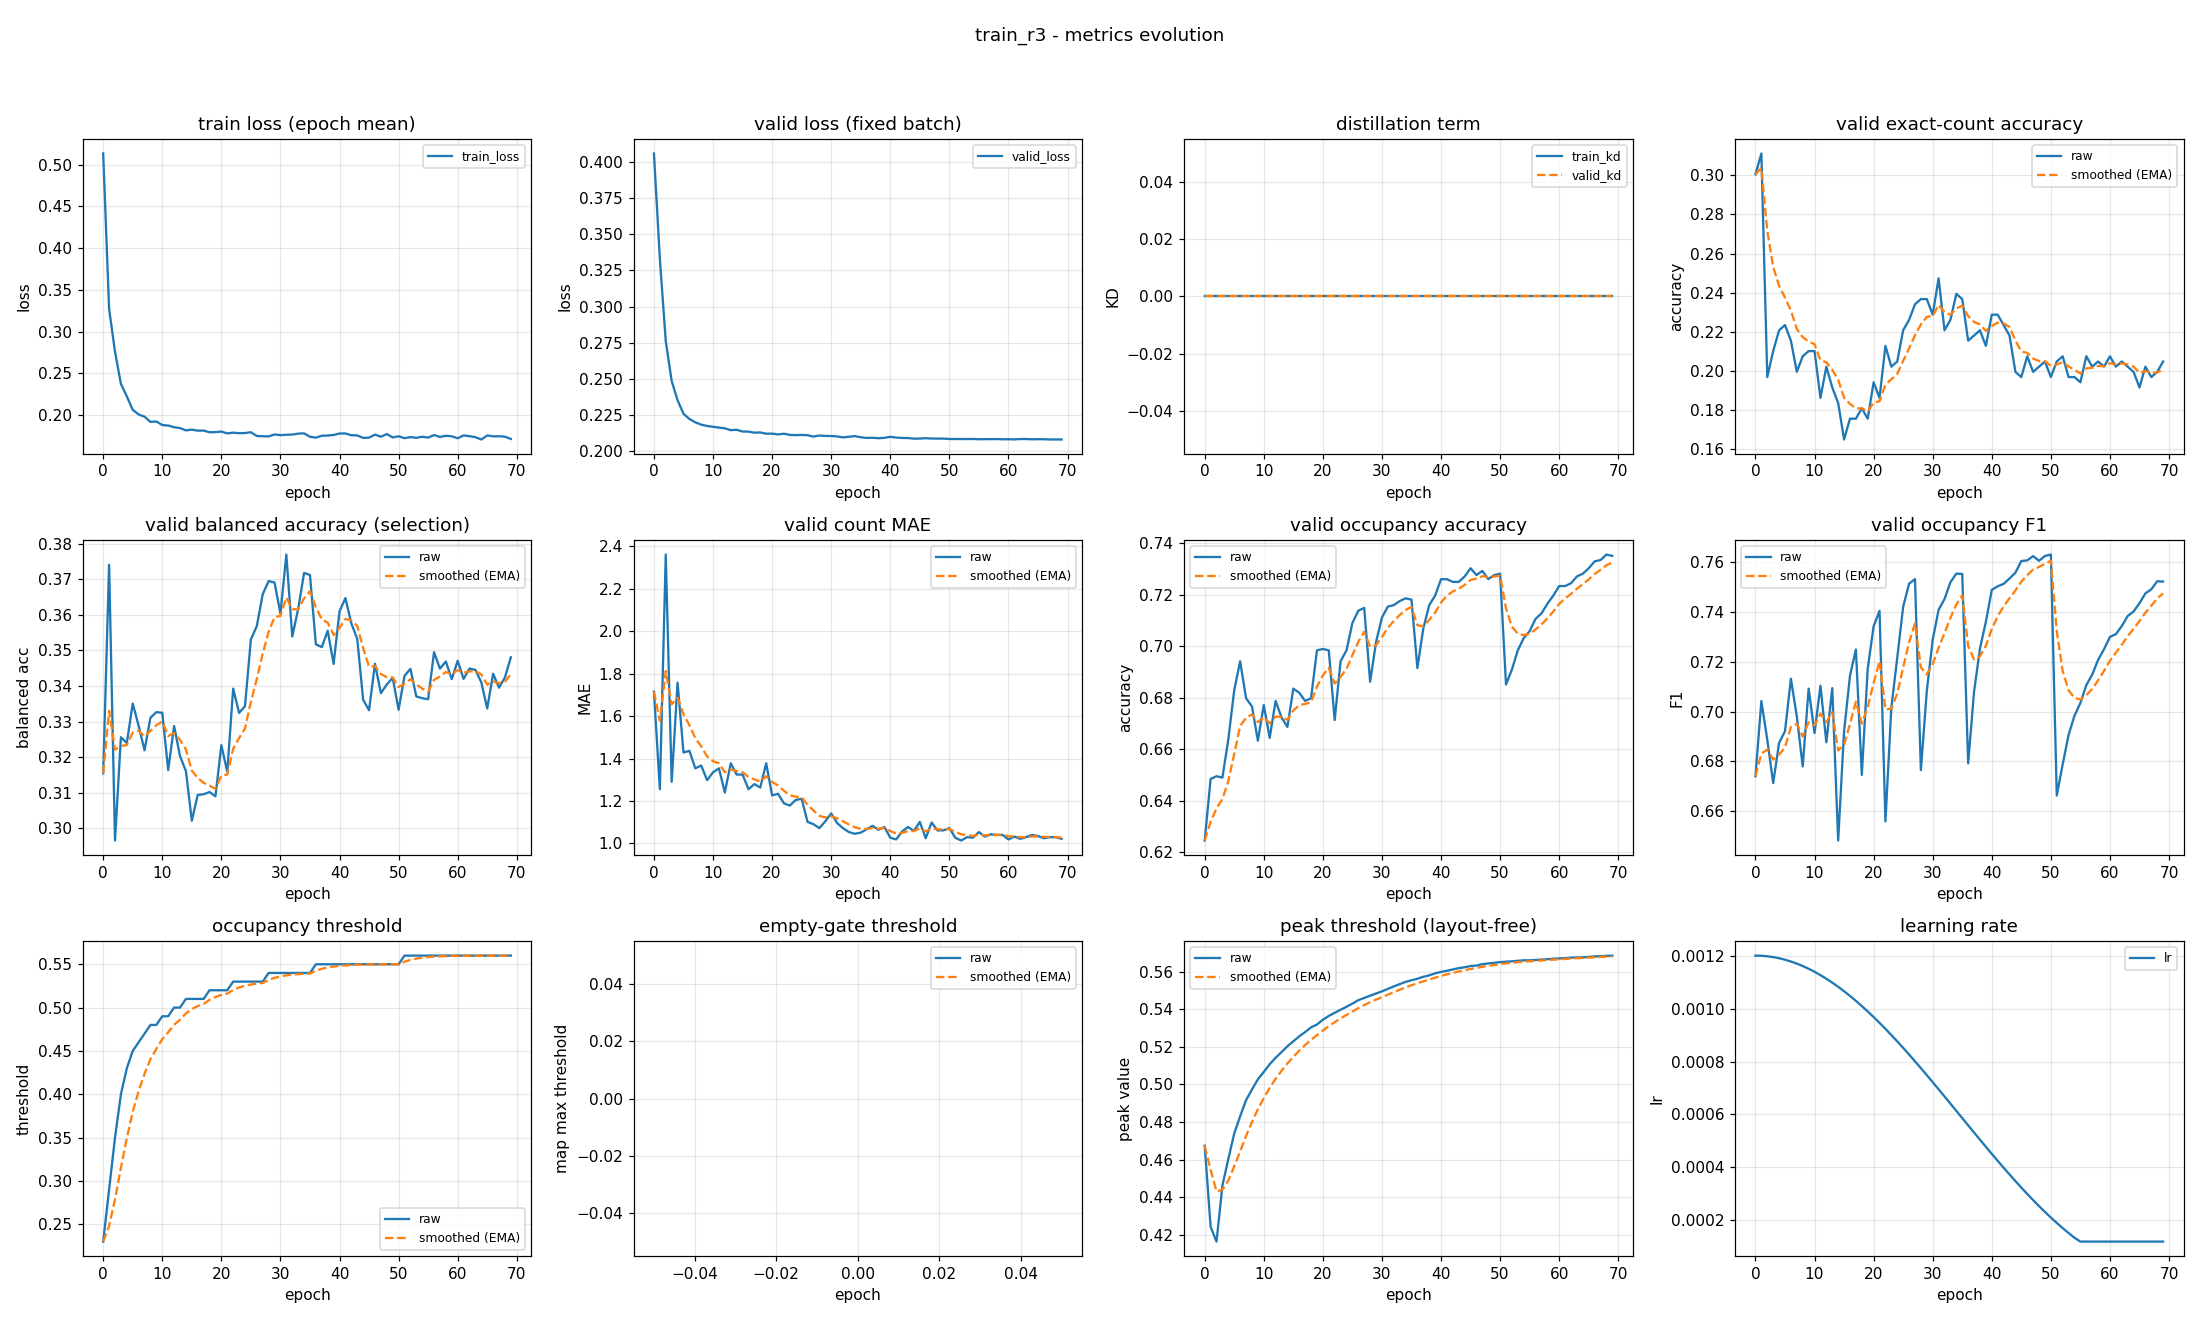

Data behind this chart, as committed beside it:
epoch, train_loss, valid_loss, train_kd, valid_kd, valid_accuracy, valid_accuracy_smoothed, valid_balanced_accuracy, valid_balanced_accuracy_smoothed, valid_mae, valid_mae_smoothed, valid_occupancy_accuracy, valid_occupancy_accuracy_smoothed, valid_occupancy_f1, valid_occupancy_f1_smoothed, valid_occupancy_threshold, valid_occupancy_threshold_smoothed, valid_empty_threshold, valid_empty_threshold_smoothed, valid_peak_threshold, valid_peak_threshold_smoothed, learning_rate
0, 0.5134, 0.4061, 0.0, 0.0, 0.3005, 0.3005, 0.3155, 0.3155, 1.715, 1.715, 0.6245, 0.6245, 0.6741, 0.6741, 0.23, 0.23, nan, nan, 0.4674, 0.4674, 0.0012
1, 0.3274, 0.3331, 0.0, 0.0, 0.3112, 0.3037, 0.3741, 0.333, 1.255, 1.577, 0.6484, 0.6316, 0.7043, 0.6831, 0.29, 0.248, nan, nan, 0.4243, 0.4545, 0.001199
2, 0.2761, 0.276, 0.0, 0.0, 0.1968, 0.2716, 0.2966, 0.3221, 2.362, 1.813, 0.6495, 0.637, 0.6887, 0.6848, 0.35, 0.2786, nan, nan, 0.4164, 0.443, 0.001198
3, 0.2375, 0.2484, 0.0, 0.0, 0.2101, 0.2532, 0.3256, 0.3232, 1.29, 1.656, 0.6489, 0.6406, 0.6713, 0.6807, 0.4, 0.315, nan, nan, 0.4462, 0.444, 0.001194
4, 0.2226, 0.2351, 0.0, 0.0, 0.2207, 0.2435, 0.324, 0.3234, 1.758, 1.686, 0.6638, 0.6476, 0.6874, 0.6828, 0.43, 0.3495, nan, nan, 0.4604, 0.4489, 0.00119
5, 0.2065, 0.2257, 0.0, 0.0, 0.2234, 0.2374, 0.3351, 0.3269, 1.428, 1.609, 0.683, 0.6582, 0.6921, 0.6856, 0.45, 0.3797, nan, nan, 0.4739, 0.4564, 0.001185
6, 0.2009, 0.2221, 0.0, 0.0, 0.2154, 0.2308, 0.3288, 0.3275, 1.436, 1.557, 0.6941, 0.669, 0.7132, 0.6939, 0.46, 0.4038, nan, nan, 0.4831, 0.4644, 0.001178
7, 0.1982, 0.2197, 0.0, 0.0, 0.1995, 0.2214, 0.3219, 0.3258, 1.354, 1.496, 0.6798, 0.6722, 0.6981, 0.6951, 0.47, 0.4236, nan, nan, 0.4916, 0.4726, 0.00117
8, 0.1919, 0.2181, 0.0, 0.0, 0.2074, 0.2172, 0.3311, 0.3274, 1.367, 1.457, 0.6766, 0.6735, 0.678, 0.69, 0.48, 0.4405, nan, nan, 0.4973, 0.48, 0.001161
9, 0.1925, 0.2172, 0.0, 0.0, 0.2101, 0.2151, 0.3327, 0.329, 1.298, 1.41, 0.6633, 0.6705, 0.7092, 0.6958, 0.48, 0.4524, nan, nan, 0.5027, 0.4868, 0.00115
10, 0.1882, 0.2166, 0.0, 0.0, 0.2101, 0.2136, 0.3325, 0.33, 1.335, 1.387, 0.6771, 0.6725, 0.6914, 0.6945, 0.49, 0.4637, nan, nan, 0.5066, 0.4927, 0.001139
11, 0.1876, 0.2161, 0.0, 0.0, 0.1862, 0.2054, 0.3164, 0.3259, 1.354, 1.377, 0.6644, 0.67, 0.7104, 0.6992, 0.49, 0.4716, nan, nan, 0.5107, 0.4981, 0.001126
12, 0.1856, 0.2156, 0.0, 0.0, 0.2021, 0.2044, 0.3288, 0.3268, 1.239, 1.336, 0.6787, 0.6726, 0.6877, 0.6958, 0.5, 0.4801, nan, nan, 0.5142, 0.503, 0.001113
13, 0.1846, 0.2143, 0.0, 0.0, 0.1915, 0.2005, 0.3203, 0.3249, 1.378, 1.348, 0.6723, 0.6725, 0.7094, 0.6999, 0.5, 0.4861, nan, nan, 0.5172, 0.5072, 0.001098
14, 0.1818, 0.2146, 0.0, 0.0, 0.1835, 0.1954, 0.3161, 0.3222, 1.324, 1.341, 0.6686, 0.6714, 0.6482, 0.6844, 0.51, 0.4932, nan, nan, 0.5203, 0.5111, 0.001082
15, 0.1827, 0.2134, 0.0, 0.0, 0.1649, 0.1863, 0.3021, 0.3162, 1.324, 1.336, 0.6835, 0.675, 0.6922, 0.6867, 0.51, 0.4983, nan, nan, 0.5229, 0.5147, 0.001065
16, 0.1815, 0.2133, 0.0, 0.0, 0.1755, 0.183, 0.3094, 0.3142, 1.255, 1.312, 0.6819, 0.6771, 0.7144, 0.695, 0.51, 0.5018, nan, nan, 0.5256, 0.5179, 0.001048
17, 0.1816, 0.2126, 0.0, 0.0, 0.1755, 0.1808, 0.3096, 0.3128, 1.279, 1.302, 0.6787, 0.6776, 0.725, 0.704, 0.51, 0.5043, nan, nan, 0.5278, 0.5209, 0.001029
18, 0.1796, 0.2127, 0.0, 0.0, 0.1809, 0.1808, 0.3102, 0.312, 1.263, 1.29, 0.6798, 0.6782, 0.6746, 0.6952, 0.52, 0.509, nan, nan, 0.5303, 0.5237, 0.00101
19, 0.1797, 0.2118, 0.0, 0.0, 0.1755, 0.1792, 0.309, 0.3111, 1.378, 1.317, 0.6984, 0.6843, 0.7172, 0.7018, 0.52, 0.5123, nan, nan, 0.5319, 0.5262, 0.0009891
20, 0.1804, 0.2119, 0.0, 0.0, 0.1941, 0.1837, 0.3234, 0.3148, 1.226, 1.289, 0.6989, 0.6887, 0.7343, 0.7115, 0.52, 0.5146, nan, nan, 0.5344, 0.5286, 0.000968
21, 0.1782, 0.2114, 0.0, 0.0, 0.1862, 0.1844, 0.3159, 0.3151, 1.234, 1.273, 0.6984, 0.6916, 0.7405, 0.7202, 0.52, 0.5162, nan, nan, 0.5364, 0.531, 0.000946
22, 0.1791, 0.2119, 0.0, 0.0, 0.2128, 0.1929, 0.3393, 0.3224, 1.189, 1.248, 0.6713, 0.6855, 0.6559, 0.7009, 0.53, 0.5204, nan, nan, 0.5381, 0.5331, 0.0009233
23, 0.1785, 0.211, 0.0, 0.0, 0.2021, 0.1957, 0.3324, 0.3254, 1.178, 1.227, 0.6941, 0.6881, 0.7016, 0.7011, 0.53, 0.5232, nan, nan, 0.5397, 0.5351, 0.0009
24, 0.1786, 0.2109, 0.0, 0.0, 0.2048, 0.1984, 0.3344, 0.3281, 1.205, 1.22, 0.6984, 0.6912, 0.7216, 0.7073, 0.53, 0.5253, nan, nan, 0.5413, 0.5369, 0.000876
25, 0.1796, 0.211, 0.0, 0.0, 0.2207, 0.2051, 0.3531, 0.3356, 1.21, 1.217, 0.709, 0.6965, 0.7421, 0.7177, 0.53, 0.5267, nan, nan, 0.543, 0.5388, 0.0008515
26, 0.1751, 0.2108, 0.0, 0.0, 0.2261, 0.2114, 0.3568, 0.342, 1.101, 1.182, 0.7138, 0.7017, 0.7514, 0.7278, 0.53, 0.5277, nan, nan, 0.5448, 0.5406, 0.0008265
27, 0.1748, 0.2099, 0.0, 0.0, 0.234, 0.2182, 0.3658, 0.3491, 1.09, 1.155, 0.7149, 0.7057, 0.7532, 0.7354, 0.53, 0.5284, nan, nan, 0.546, 0.5422, 0.0008009
28, 0.1746, 0.2106, 0.0, 0.0, 0.2367, 0.2237, 0.3695, 0.3552, 1.072, 1.13, 0.6862, 0.6998, 0.6765, 0.7178, 0.54, 0.5319, nan, nan, 0.5472, 0.5437, 0.000775
29, 0.1769, 0.2103, 0.0, 0.0, 0.2367, 0.2276, 0.3691, 0.3594, 1.104, 1.122, 0.7016, 0.7004, 0.7083, 0.7149, 0.54, 0.5343, nan, nan, 0.5483, 0.5451, 0.0007487
30, 0.1761, 0.2102, 0.0, 0.0, 0.2287, 0.228, 0.3604, 0.3597, 1.141, 1.128, 0.7112, 0.7036, 0.7289, 0.7191, 0.54, 0.536, nan, nan, 0.5495, 0.5464, 0.0007221
31, 0.1765, 0.21, 0.0, 0.0, 0.2473, 0.2338, 0.3769, 0.3649, 1.096, 1.118, 0.7154, 0.7071, 0.7409, 0.7257, 0.54, 0.5372, nan, nan, 0.5508, 0.5477, 0.0006952
32, 0.1768, 0.2093, 0.0, 0.0, 0.2207, 0.2299, 0.3539, 0.3616, 1.072, 1.104, 0.716, 0.7098, 0.7452, 0.7315, 0.54, 0.538, nan, nan, 0.5521, 0.549, 0.0006681
33, 0.1779, 0.2098, 0.0, 0.0, 0.2261, 0.2287, 0.3616, 0.3616, 1.053, 1.089, 0.7176, 0.7121, 0.752, 0.7377, 0.54, 0.5386, nan, nan, 0.5533, 0.5503, 0.0006409
34, 0.1782, 0.2102, 0.0, 0.0, 0.2394, 0.2319, 0.3718, 0.3646, 1.045, 1.076, 0.7186, 0.7141, 0.7554, 0.743, 0.54, 0.539, nan, nan, 0.5545, 0.5516, 0.0006137
35, 0.1742, 0.2094, 0.0, 0.0, 0.2367, 0.2334, 0.3712, 0.3666, 1.051, 1.068, 0.7181, 0.7153, 0.7553, 0.7467, 0.54, 0.5393, nan, nan, 0.5554, 0.5527, 0.0005863
36, 0.1731, 0.2089, 0.0, 0.0, 0.2154, 0.228, 0.3517, 0.3621, 1.066, 1.068, 0.6915, 0.7081, 0.6792, 0.7264, 0.55, 0.5425, nan, nan, 0.5562, 0.5538, 0.0005591
37, 0.1754, 0.209, 0.0, 0.0, 0.2181, 0.225, 0.3509, 0.3588, 1.082, 1.072, 0.7069, 0.7078, 0.708, 0.7209, 0.55, 0.5448, nan, nan, 0.5572, 0.5548, 0.0005319
38, 0.1756, 0.2087, 0.0, 0.0, 0.2207, 0.2237, 0.3555, 0.3578, 1.064, 1.07, 0.716, 0.7102, 0.7253, 0.7222, 0.55, 0.5463, nan, nan, 0.558, 0.5558, 0.0005048
39, 0.1763, 0.209, 0.0, 0.0, 0.2128, 0.2204, 0.3462, 0.3543, 1.077, 1.072, 0.7197, 0.7131, 0.7361, 0.7264, 0.55, 0.5474, nan, nan, 0.5591, 0.5568, 0.0004779
40, 0.1781, 0.2097, 0.0, 0.0, 0.2287, 0.2229, 0.361, 0.3563, 1.027, 1.058, 0.7261, 0.717, 0.7489, 0.7331, 0.55, 0.5482, nan, nan, 0.5598, 0.5577, 0.0004513
41, 0.1781, 0.2092, 0.0, 0.0, 0.2287, 0.2247, 0.3647, 0.3588, 1.019, 1.046, 0.7261, 0.7197, 0.7504, 0.7383, 0.55, 0.5487, nan, nan, 0.5604, 0.5585, 0.000425
42, 0.176, 0.2089, 0.0, 0.0, 0.2234, 0.2243, 0.3576, 0.3585, 1.056, 1.049, 0.725, 0.7213, 0.7513, 0.7422, 0.55, 0.5491, nan, nan, 0.5612, 0.5593, 0.0003991
43, 0.1758, 0.2089, 0.0, 0.0, 0.2181, 0.2224, 0.3533, 0.3569, 1.077, 1.058, 0.725, 0.7224, 0.7535, 0.7456, 0.55, 0.5494, nan, nan, 0.5618, 0.5601, 0.0003735
44, 0.1728, 0.2084, 0.0, 0.0, 0.1995, 0.2155, 0.3361, 0.3507, 1.059, 1.058, 0.7271, 0.7238, 0.7558, 0.7487, 0.55, 0.5496, nan, nan, 0.5623, 0.5607, 0.0003485
45, 0.1731, 0.2085, 0.0, 0.0, 0.1968, 0.2099, 0.3332, 0.3454, 1.101, 1.071, 0.7303, 0.7258, 0.7605, 0.7522, 0.55, 0.5497, nan, nan, 0.563, 0.5614, 0.000324
46, 0.1768, 0.2087, 0.0, 0.0, 0.2074, 0.2092, 0.3463, 0.3457, 1.024, 1.057, 0.7277, 0.7263, 0.7607, 0.7548, 0.55, 0.5498, nan, nan, 0.5632, 0.5619, 0.0003
47, 0.1742, 0.2085, 0.0, 0.0, 0.1995, 0.2063, 0.338, 0.3434, 1.098, 1.069, 0.7293, 0.7272, 0.7625, 0.7571, 0.55, 0.5499, nan, nan, 0.564, 0.5626, 0.0002767
48, 0.1774, 0.2085, 0.0, 0.0, 0.2021, 0.205, 0.3404, 0.3425, 1.061, 1.067, 0.7261, 0.7269, 0.7606, 0.7581, 0.55, 0.5499, nan, nan, 0.5643, 0.5631, 0.000254
49, 0.1734, 0.2085, 0.0, 0.0, 0.2048, 0.205, 0.3423, 0.3424, 1.061, 1.065, 0.7277, 0.7271, 0.7625, 0.7595, 0.55, 0.5499, nan, nan, 0.5647, 0.5636, 0.000232
50, 0.1748, 0.2082, 0.0, 0.0, 0.1968, 0.2025, 0.3333, 0.3397, 1.072, 1.067, 0.7282, 0.7274, 0.7631, 0.7605, 0.55, 0.5499, nan, nan, 0.565, 0.564, 0.0002109
51, 0.1725, 0.2082, 0.0, 0.0, 0.2048, 0.2032, 0.3428, 0.3406, 1.027, 1.055, 0.6851, 0.7147, 0.6663, 0.7323, 0.56, 0.553, nan, nan, 0.5653, 0.5644, 0.0001905
52, 0.1737, 0.2081, 0.0, 0.0, 0.2074, 0.2045, 0.3448, 0.3419, 1.013, 1.042, 0.691, 0.7076, 0.6788, 0.7162, 0.56, 0.5551, nan, nan, 0.5655, 0.5647, 0.0001709
53, 0.1729, 0.2082, 0.0, 0.0, 0.1968, 0.2022, 0.3371, 0.3405, 1.029, 1.039, 0.6984, 0.7048, 0.6907, 0.7086, 0.56, 0.5566, nan, nan, 0.5657, 0.565, 0.0001523
54, 0.1742, 0.2082, 0.0, 0.0, 0.1968, 0.2006, 0.3366, 0.3393, 1.027, 1.035, 0.7032, 0.7043, 0.6984, 0.7055, 0.56, 0.5576, nan, nan, 0.566, 0.5653, 0.0001346
55, 0.1731, 0.208, 0.0, 0.0, 0.1941, 0.1986, 0.3363, 0.3384, 1.053, 1.04, 0.7059, 0.7048, 0.7035, 0.7049, 0.56, 0.5583, nan, nan, 0.566, 0.5655, 0.00012
56, 0.1762, 0.2081, 0.0, 0.0, 0.2074, 0.2013, 0.3495, 0.3417, 1.032, 1.038, 0.7106, 0.7066, 0.7106, 0.7066, 0.56, 0.5588, nan, nan, 0.5662, 0.5657, 0.00012
57, 0.174, 0.2081, 0.0, 0.0, 0.2021, 0.2015, 0.3449, 0.3427, 1.043, 1.039, 0.7128, 0.7084, 0.7149, 0.7091, 0.56, 0.5592, nan, nan, 0.5664, 0.5659, 0.00012
58, 0.1754, 0.2081, 0.0, 0.0, 0.2048, 0.2025, 0.3469, 0.3439, 1.04, 1.039, 0.7165, 0.7108, 0.7208, 0.7126, 0.56, 0.5594, nan, nan, 0.5666, 0.5661, 0.00012
59, 0.1747, 0.208, 0.0, 0.0, 0.2021, 0.2024, 0.3419, 0.3433, 1.04, 1.04, 0.7197, 0.7135, 0.7251, 0.7164, 0.56, 0.5596, nan, nan, 0.5669, 0.5663, 0.00012
... 10 more rows
